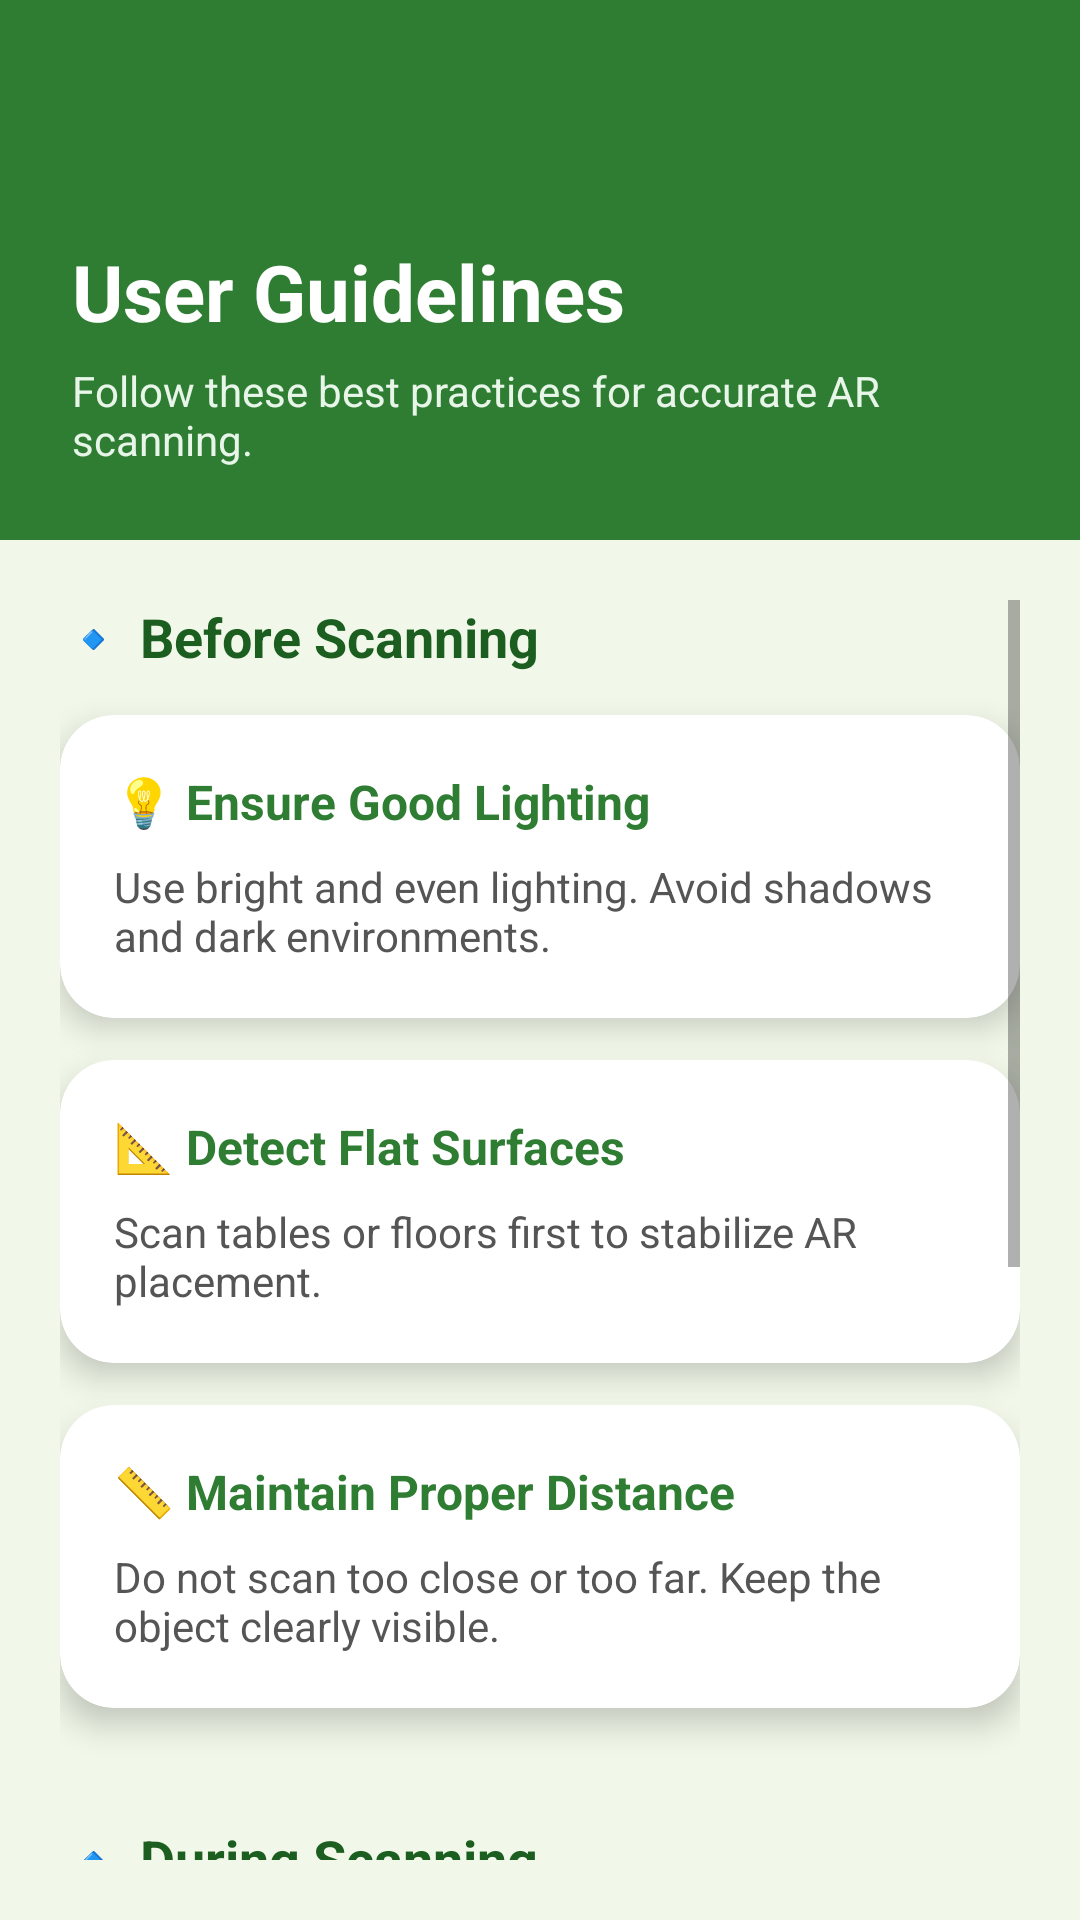

Here is an Android app screen rendered from its layout file. Give the layout XML and the strings, colors and styles it references.
<!-- AndroidManifest.xml: application theme Theme.RECREATE -->
<!-- res/layout/activity_user_guidelines.xml -->
<?xml version="1.0" encoding="utf-8"?>
<RelativeLayout
    xmlns:android="http://schemas.android.com/apk/res/android"
    xmlns:app="http://schemas.android.com/apk/res-auto"
    android:layout_width="match_parent"
    android:layout_height="match_parent"
    android:background="#F1F8E9">

    
    <LinearLayout
        android:id="@+id/headerSection"
        android:layout_width="match_parent"
        android:layout_height="180dp"
        android:background="#2E7D32"
        android:orientation="vertical"
        android:padding="24dp"
        android:gravity="bottom">

        <TextView
            android:text="User Guidelines"
            android:textSize="26sp"
            android:textStyle="bold"
            android:textColor="#FFFFFF"
            android:layout_width="wrap_content"
            android:layout_height="wrap_content"/>

        <TextView
            android:text="Follow these best practices for accurate AR scanning."
            android:textSize="14sp"
            android:textColor="#E8F5E9"
            android:layout_marginTop="6dp"
            android:layout_width="wrap_content"
            android:layout_height="wrap_content"/>
    </LinearLayout>

    
    <ScrollView
        android:layout_width="match_parent"
        android:layout_height="match_parent"
        android:layout_below="@id/headerSection"
        android:padding="20dp">

        <LinearLayout
            android:layout_width="match_parent"
            android:layout_height="wrap_content"
            android:orientation="vertical">

            
            <TextView
                android:text="🔹 Before Scanning"
                android:textSize="18sp"
                android:textStyle="bold"
                android:textColor="#1B5E20"
                android:layout_marginBottom="14dp"
                android:layout_width="wrap_content"
                android:layout_height="wrap_content"/>

            

            
            <androidx.cardview.widget.CardView
                android:layout_width="match_parent"
                android:layout_height="wrap_content"
                android:layout_marginBottom="14dp"
                app:cardCornerRadius="18dp"
                app:cardElevation="6dp"
                app:cardBackgroundColor="@android:color/white">

                <LinearLayout
                    android:padding="18dp"
                    android:orientation="vertical"
                    android:layout_width="match_parent"
                    android:layout_height="wrap_content">

                    <TextView
                        android:text="💡 Ensure Good Lighting"
                        android:textStyle="bold"
                        android:textColor="#2E7D32"
                        android:textSize="16sp"
                        android:layout_width="wrap_content"
                        android:layout_height="wrap_content"/>

                    <TextView
                        android:text="Use bright and even lighting. Avoid shadows and dark environments."
                        android:textColor="#555555"
                        android:textSize="14sp"
                        android:layout_marginTop="8dp"
                        android:layout_width="wrap_content"
                        android:layout_height="wrap_content"/>
                </LinearLayout>
            </androidx.cardview.widget.CardView>

            
            <androidx.cardview.widget.CardView
                android:layout_width="match_parent"
                android:layout_height="wrap_content"
                android:layout_marginBottom="14dp"
                app:cardCornerRadius="18dp"
                app:cardElevation="6dp"
                app:cardBackgroundColor="@android:color/white">

                <LinearLayout
                    android:padding="18dp"
                    android:orientation="vertical"
                    android:layout_width="match_parent"
                    android:layout_height="wrap_content">

                    <TextView
                        android:text="📐 Detect Flat Surfaces"
                        android:textStyle="bold"
                        android:textColor="#2E7D32"
                        android:textSize="16sp"
                        android:layout_width="wrap_content"
                        android:layout_height="wrap_content"/>

                    <TextView
                        android:text="Scan tables or floors first to stabilize AR placement."
                        android:textColor="#555555"
                        android:textSize="14sp"
                        android:layout_marginTop="8dp"
                        android:layout_width="wrap_content"
                        android:layout_height="wrap_content"/>
                </LinearLayout>
            </androidx.cardview.widget.CardView>

            
            <androidx.cardview.widget.CardView
                android:layout_width="match_parent"
                android:layout_height="wrap_content"
                android:layout_marginBottom="14dp"
                app:cardCornerRadius="18dp"
                app:cardElevation="6dp"
                app:cardBackgroundColor="@android:color/white">

                <LinearLayout
                    android:padding="18dp"
                    android:orientation="vertical"
                    android:layout_width="match_parent"
                    android:layout_height="wrap_content">

                    <TextView
                        android:text="📏 Maintain Proper Distance"
                        android:textStyle="bold"
                        android:textColor="#2E7D32"
                        android:textSize="16sp"
                        android:layout_width="wrap_content"
                        android:layout_height="wrap_content"/>

                    <TextView
                        android:text="Do not scan too close or too far. Keep the object clearly visible."
                        android:textColor="#555555"
                        android:textSize="14sp"
                        android:layout_marginTop="8dp"
                        android:layout_width="wrap_content"
                        android:layout_height="wrap_content"/>
                </LinearLayout>
            </androidx.cardview.widget.CardView>

            
            <TextView
                android:text="🔹 During Scanning"
                android:textSize="18sp"
                android:textStyle="bold"
                android:textColor="#1B5E20"
                android:layout_marginTop="24dp"
                android:layout_marginBottom="14dp"
                android:layout_width="wrap_content"
                android:layout_height="wrap_content"/>

            
            <androidx.cardview.widget.CardView
                android:layout_width="match_parent"
                android:layout_height="wrap_content"
                android:layout_marginBottom="14dp"
                app:cardCornerRadius="18dp"
                app:cardElevation="6dp"
                app:cardBackgroundColor="@android:color/white">

                <LinearLayout
                    android:padding="18dp"
                    android:orientation="vertical"
                    android:layout_width="match_parent"
                    android:layout_height="wrap_content">

                    <TextView
                        android:text="📱 Keep the Camera Steady"
                        android:textStyle="bold"
                        android:textColor="#2E7D32"
                        android:textSize="16sp"
                        android:layout_width="wrap_content"
                        android:layout_height="wrap_content"/>

                    <TextView
                        android:text="Hold your phone steady while scanning. Sudden movements reduce tracking accuracy."
                        android:textColor="#555555"
                        android:textSize="14sp"
                        android:layout_marginTop="8dp"
                        android:layout_width="wrap_content"
                        android:layout_height="wrap_content"/>
                </LinearLayout>
            </androidx.cardview.widget.CardView>

            
            <androidx.cardview.widget.CardView
                android:layout_width="match_parent"
                android:layout_height="wrap_content"
                android:layout_marginBottom="14dp"
                app:cardCornerRadius="18dp"
                app:cardElevation="6dp"
                app:cardBackgroundColor="@android:color/white">

                <LinearLayout
                    android:padding="18dp"
                    android:orientation="vertical"
                    android:layout_width="match_parent"
                    android:layout_height="wrap_content">

                    <TextView
                        android:text="🐢 Move the Phone Slowly"
                        android:textStyle="bold"
                        android:textColor="#2E7D32"
                        android:textSize="16sp"
                        android:layout_width="wrap_content"
                        android:layout_height="wrap_content"/>

                    <TextView
                        android:text="Move your phone slowly and smoothly to avoid tracking loss."
                        android:textColor="#555555"
                        android:textSize="14sp"
                        android:layout_marginTop="8dp"
                        android:layout_width="wrap_content"
                        android:layout_height="wrap_content"/>
                </LinearLayout>
            </androidx.cardview.widget.CardView>

            
            <androidx.cardview.widget.CardView
                android:layout_width="match_parent"
                android:layout_height="wrap_content"
                android:layout_marginBottom="20dp"
                app:cardCornerRadius="18dp"
                app:cardElevation="6dp"
                app:cardBackgroundColor="@android:color/white">

                <LinearLayout
                    android:padding="18dp"
                    android:orientation="vertical"
                    android:layout_width="match_parent"
                    android:layout_height="wrap_content">

                    <TextView
                        android:text="🎯 Start Measuring After Feature Points Appear"
                        android:textStyle="bold"
                        android:textColor="#2E7D32"
                        android:textSize="16sp"
                        android:layout_width="wrap_content"
                        android:layout_height="wrap_content"/>

                    <TextView
                        android:text="Begin measuring only after surface feature points are detected. Avoid measuring outside detected areas."
                        android:textColor="#555555"
                        android:textSize="14sp"
                        android:layout_marginTop="8dp"
                        android:layout_width="wrap_content"
                        android:layout_height="wrap_content"/>
                </LinearLayout>
            </androidx.cardview.widget.CardView>

        </LinearLayout>
    </ScrollView>

</RelativeLayout>
<!-- resources referenced by this layout -->
<resources>
  <style name="Theme.RECREATE" parent="Theme.AppCompat.DayNight.NoActionBar">
          
      </style>
</resources>
